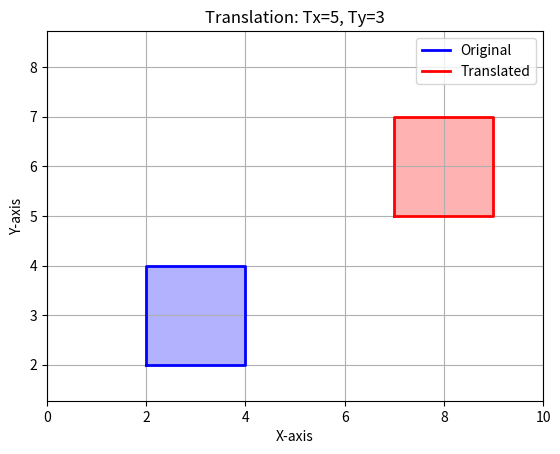

Generate this figure with matplotlib:
import matplotlib.pyplot as plt
import numpy as np

ORIGINAL_POINTS = np.array([[2, 2], [4, 2], [4, 4], [2, 4], [2, 2]])
TX, TY = 5, 3

plt.figure()
plt.grid(True)
plt.axis('equal')
plt.title(f'Translation: Tx={TX}, Ty={TY}')
plt.xlabel('X-axis')
plt.ylabel('Y-axis')

plt.plot(ORIGINAL_POINTS[:, 0], ORIGINAL_POINTS[:, 1], 'b-', linewidth=2, label='Original')
plt.fill(ORIGINAL_POINTS[:, 0], ORIGINAL_POINTS[:, 1], 'b', alpha=0.3)

TRANSLATED_POINTS = ORIGINAL_POINTS + [TX, TY]
plt.plot(TRANSLATED_POINTS[:, 0], TRANSLATED_POINTS[:, 1], 'r-', linewidth=2, label='Translated')
plt.fill(TRANSLATED_POINTS[:, 0], TRANSLATED_POINTS[:, 1], 'r', alpha=0.3)

plt.axhline(y=0, color='k', linestyle='-', linewidth=0.5)
plt.axvline(x=0, color='k', linestyle='-', linewidth=0.5)
plt.legend()
plt.xlim(0, 10)
plt.ylim(0, 10)
plt.show()
